Image classification data set "dataset" (chkaryan/resistor-reader on GitHub). Class labels (81): 10k lamp front black, 10k lamp front turquoise, 10k lamp front white, 10k lamp tilted black, 10k lamp tilted turquoise, 10k lamp tilted white, 10k lamp top black, 10k lamp top turquoise, 10k lamp top white, 10k natural front black, 10k natural front turquoise, 10k natural front white, 10k natural tilted black, 10k natural tilted turquoise, 10k natural tilted white, 10k natural top black, 10k natural top turquoise, 10k natural top white, 10k yellow front black, 10k yellow front turquoise, 10k yellow front white, 10k yellow tilted black, 10k yellow tilted turquoise, 10k yellow tilted white, 10k yellow top black, 10k yellow top turquoise, 10k yellow top white, 470 lamp front black, 470 lamp front turquoise, 470 lamp front white, 470 lamp tilted black, 470 lamp tilted turquoise, 470 lamp tilted white, 470 lamp top black, 470 lamp top turquoise, 470 lamp top white, 470 natural front black, 470 natural front turquoise, 470 natural front white, 470 natural tilted black, 470 natural tilted turquoise, 470 natural tilted white, 470 natural top black, 470 natural top turquoise, 470 natural top white, 470 yellow front black, 470 yellow front turquoise, 470 yellow front white, 470 yellow tilted black, 470 yellow tilted turquoise, 470 yellow tilted white, 470 yellow top black, 470 yellow top turquoise, 470 yellow top white, 680 lamp front black, 680 lamp front turquoise, 680 lamp front white, 680 lamp tilted black, 680 lamp tilted turquoise, 680 lamp tilted white, 680 lamp top black, 680 lamp top turquoise, 680 lamp top white, 680 natural front black, 680 natural front turquoise, 680 natural front white, 680 natural tilted black, 680 natural tilted turquoise, 680 natural tilted white, 680 natural top black, 680 natural top turquoise, 680 natural top white, 680 yellow front black, 680 yellow front turquoise, 680 yellow front white, 680 yellow tilted black, 680 yellow tilted turquoise, 680 yellow tilted white, 680 yellow top black, 680 yellow top turquoise, 680 yellow top white.

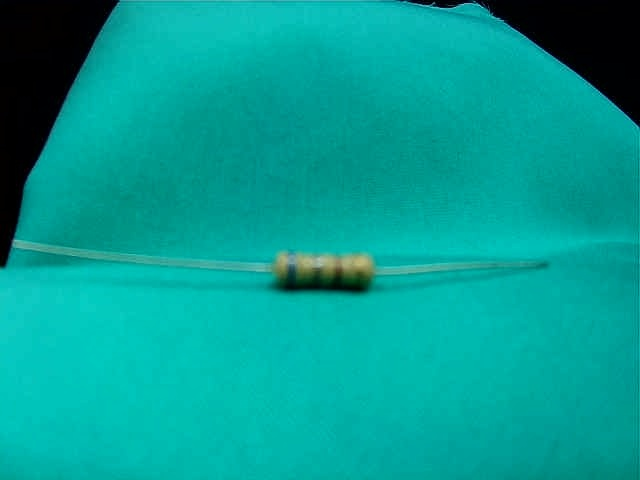
Label: 680 lamp front turquoise

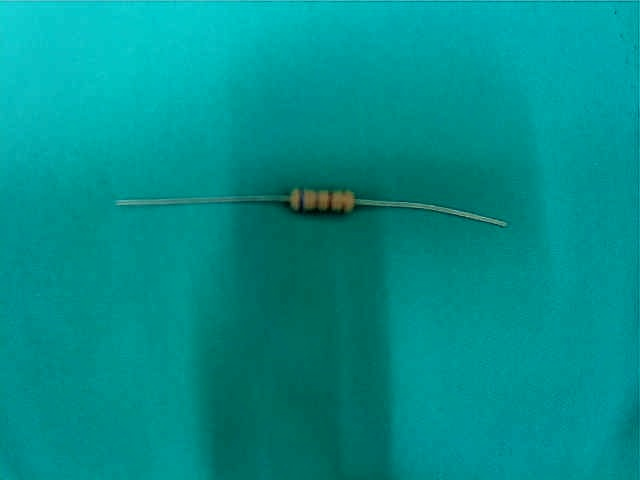
Label: 680 lamp top turquoise

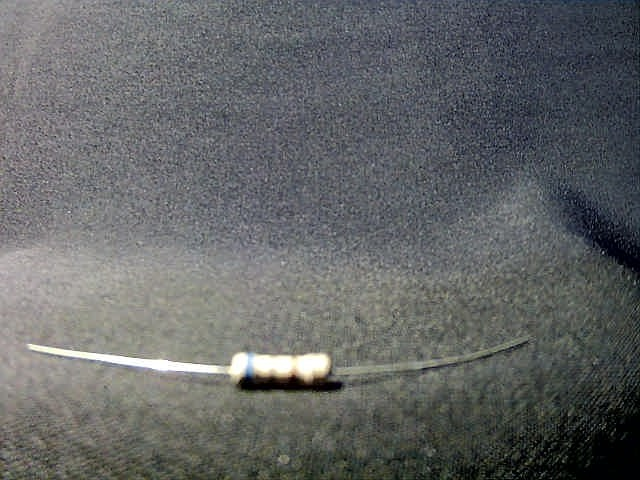
Label: 680 yellow front black

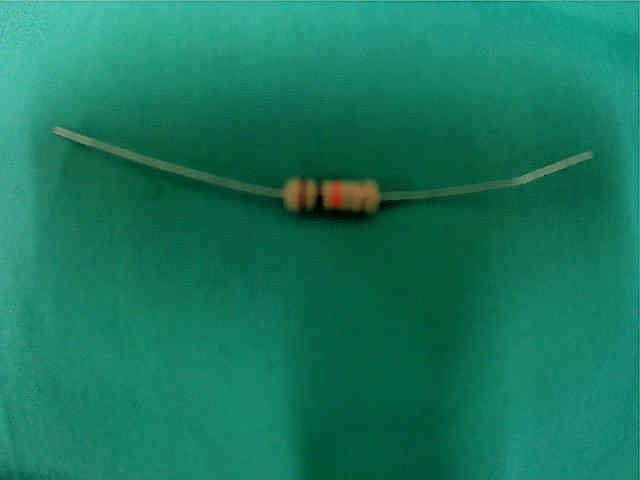
Label: 10k lamp top turquoise

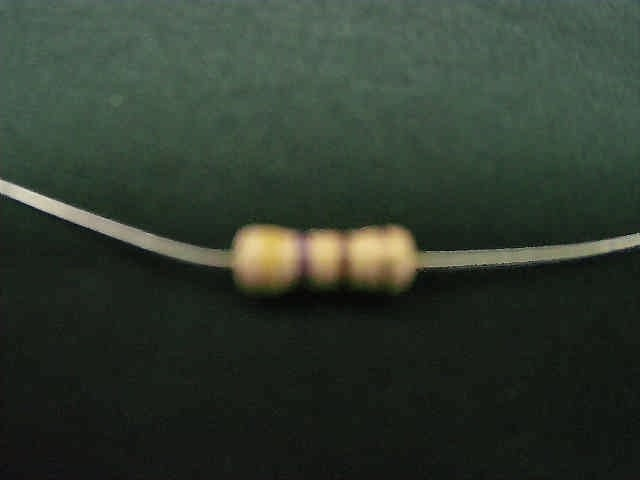
Label: 470 lamp tilted black

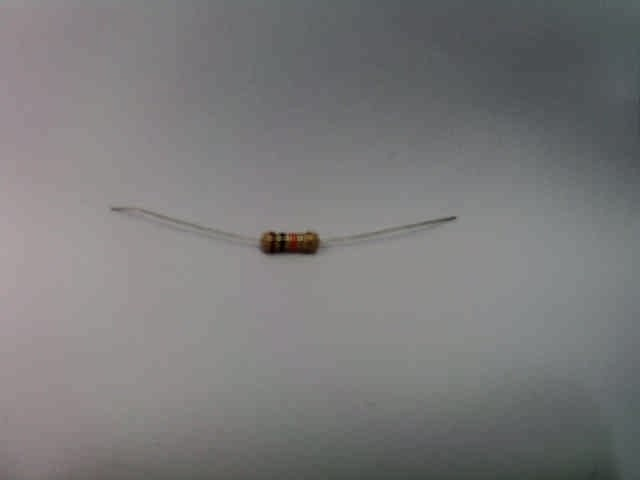
Label: 10k lamp tilted white
